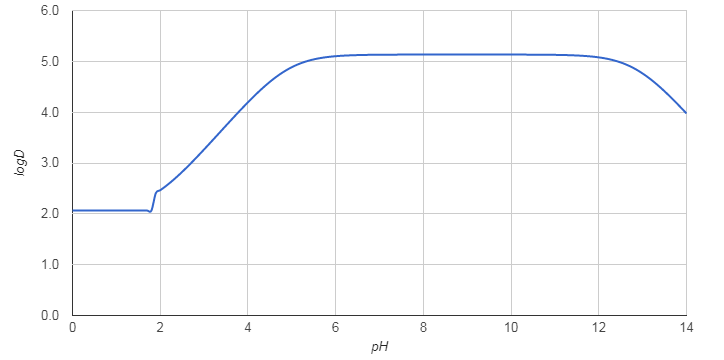

The file beside this chart, header and first rows:
pH; logD
0.0; 2.07
0.1; 2.07
0.2; 2.07
0.3; 2.07
0.4; 2.07
0.5; 2.07
0.6; 2.07
0.7; 2.07
0.8; 2.07
0.9; 2.07
1.0; 2.07
1.1; 2.07
1.2; 2.07
1.3; 2.07
1.4; 2.07
1.5; 2.07
1.6; 2.07
1.7; 2.07
1.8; 2.07
1.9; 2.41
2.0; 2.46
2.1; 2.53
2.2; 2.59
2.3; 2.67
2.4; 2.74
2.5; 2.82
2.6; 2.91
2.7; 2.99
2.8; 3.08
2.9; 3.17
3.0; 3.27
3.1; 3.36
3.2; 3.45
3.3; 3.55
3.4; 3.64
3.5; 3.74
3.6; 3.83
3.7; 3.92
3.8; 4.01
3.9; 4.10
4.0; 4.19
4.1; 4.28
4.2; 4.36
4.3; 4.45
4.4; 4.52
4.5; 4.60
4.6; 4.66
4.7; 4.73
4.8; 4.79
4.9; 4.84
5.0; 4.88
5.1; 4.93
5.2; 4.96
5.3; 4.99
5.4; 5.02
5.5; 5.04
5.6; 5.06
5.7; 5.07
5.8; 5.08
5.9; 5.09
... 81 more rows
